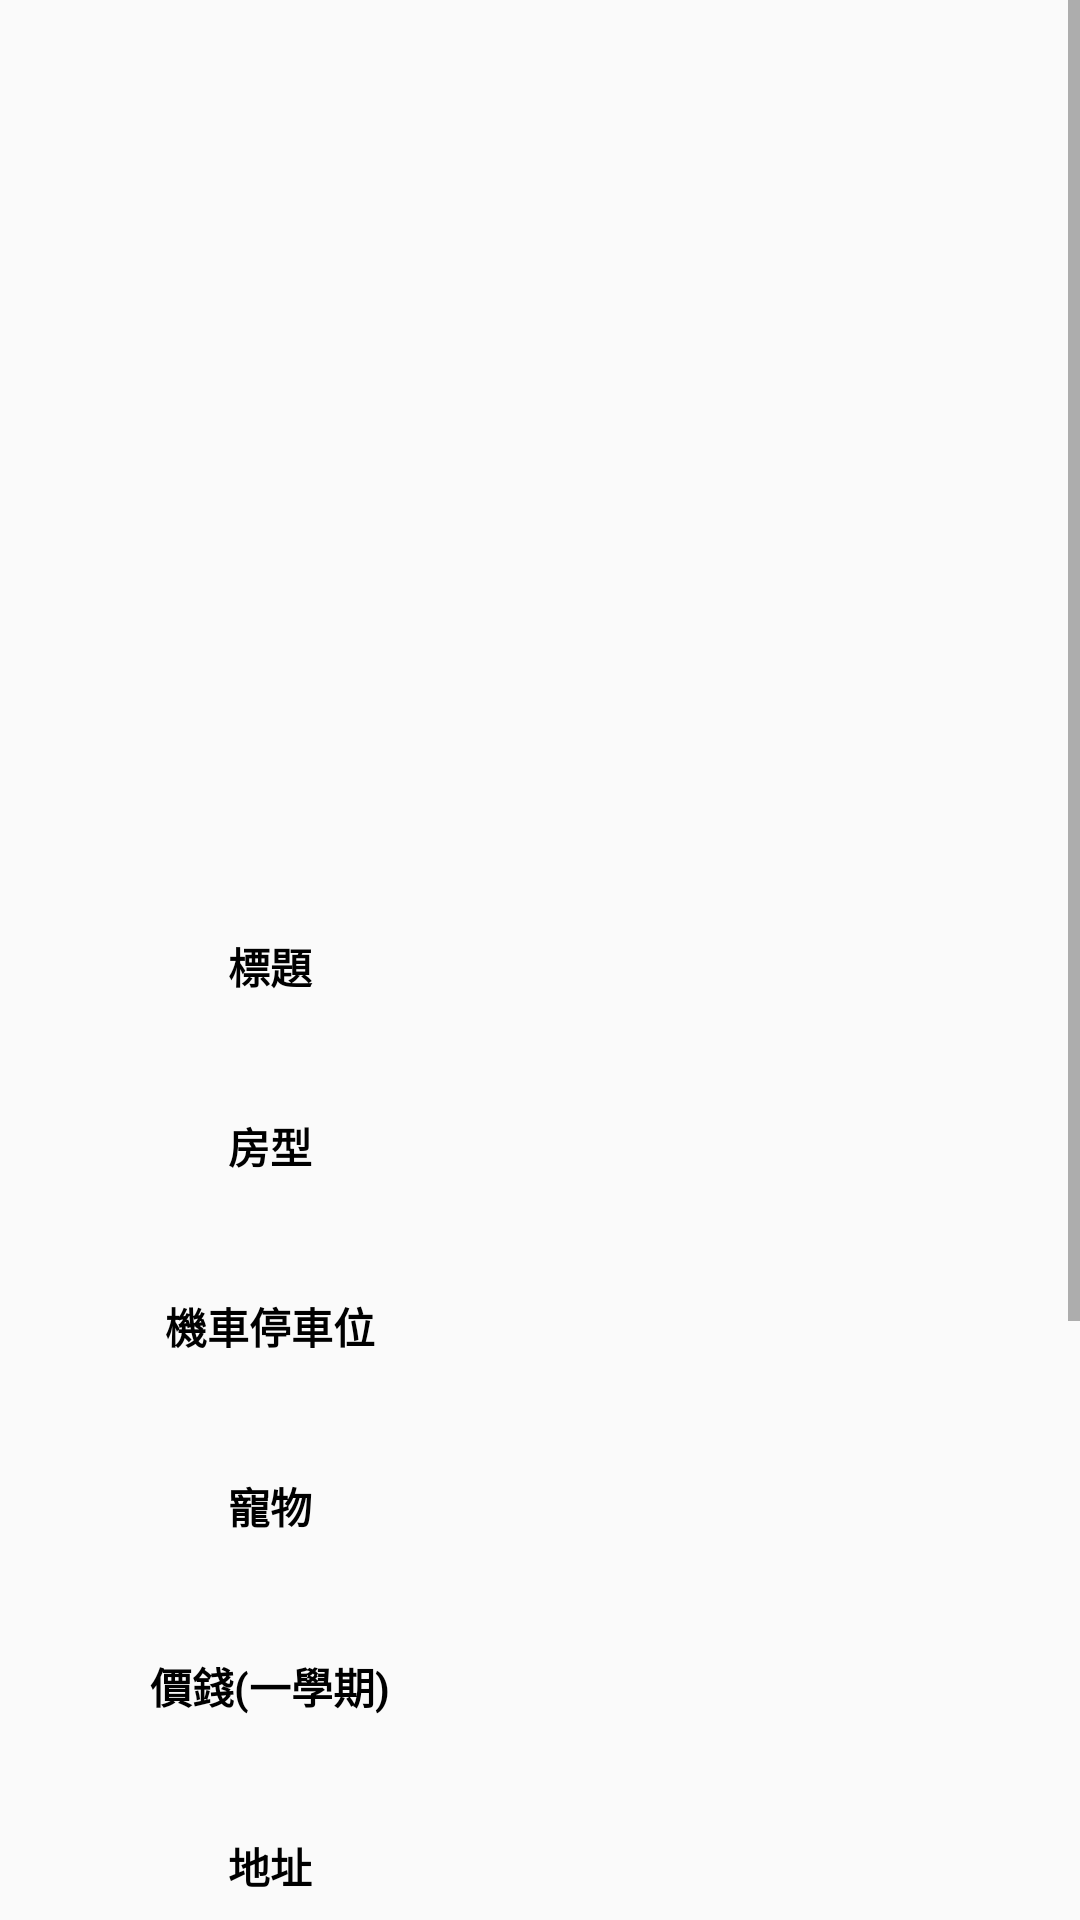

Write the Android layout XML for this screen, with the resource values it uses.
<!-- AndroidManifest.xml: application theme AppTheme -->
<!-- res/layout/activity_search_houseinfo.xml -->
<?xml version="1.0" encoding="utf-8"?>
<ScrollView xmlns:android="http://schemas.android.com/apk/res/android"
    android:layout_width="match_parent"
    android:layout_height="match_parent"
    android:orientation="vertical"
    android:scrollbars="vertical">
    <LinearLayout
        android:layout_width="match_parent"
        android:layout_height="match_parent"
        android:orientation="vertical">

        <RelativeLayout
            android:layout_width="match_parent"
            android:layout_height="242dp"
            android:orientation="horizontal"
            android:paddingLeft="16dp"
            android:paddingTop="16dp"
            android:paddingRight="16dp"
            android:paddingBottom="16dp">

            <android.support.v4.view.ViewPager
                android:id="@+id/picture1"
                android:layout_width="match_parent"
                android:layout_height="190dp"
                android:layout_marginBottom="8dp" />

            <LinearLayout
                android:id="@+id/sliderdots1"
                android:layout_width="match_parent"
                android:layout_height="wrap_content"
                android:layout_below="@+id/picture1"
                android:layout_marginBottom="50dp"
                android:gravity="center_vertical|center_horizontal"
                android:orientation="horizontal"></LinearLayout>
        </RelativeLayout>
        <LinearLayout
            android:layout_width="match_parent"
            android:layout_height="40dp"
            android:layout_marginTop="60dp"
            android:layout_marginBottom="20dp"
            android:orientation="horizontal">

            <TextView
                android:id="@+id/text"
                android:layout_width="match_parent"
                android:layout_height="match_parent"
                android:layout_weight="1"
                android:gravity="center"
                android:text="@string/title"
                android:textColor="#000"
                android:textStyle="bold" />

            <TextView
                android:id="@+id/title"
                android:layout_width="match_parent"
                android:layout_height="match_parent"
                android:layout_weight="1" />
        </LinearLayout>

        <LinearLayout
            android:layout_width="match_parent"
            android:layout_height="40dp"
            android:layout_marginBottom="20dp"
            android:orientation="horizontal">

            <TextView
                android:id="@+id/text2"
                android:layout_width="match_parent"
                android:layout_height="match_parent"
                android:layout_weight="1"
                android:gravity="center"
                android:text="@string/room"
                android:textColor="#000"
                android:textStyle="bold" />

            <TextView
                android:id="@+id/room"
                android:layout_width="match_parent"
                android:layout_height="match_parent"
                android:layout_weight="1" />
        </LinearLayout>

        <LinearLayout
            android:layout_width="match_parent"
            android:layout_height="40dp"
            android:layout_marginBottom="20dp"
            android:orientation="horizontal">

            <TextView
                android:id="@+id/text3"
                android:layout_width="match_parent"
                android:layout_height="match_parent"
                android:layout_weight="1"
                android:gravity="center"
                android:text="@string/parkingspace"
                android:textColor="#000"
                android:textStyle="bold" />

            <TextView
                android:id="@+id/parkspace"
                android:layout_width="match_parent"
                android:layout_height="match_parent"
                android:layout_weight="1" />
        </LinearLayout>

        <LinearLayout
            android:layout_width="match_parent"
            android:layout_height="40dp"
            android:layout_marginBottom="20dp"
            android:orientation="horizontal">

            <TextView
                android:id="@+id/text4"
                android:layout_width="match_parent"
                android:layout_height="match_parent"
                android:layout_weight="1"
                android:gravity="center"
                android:text="@string/pet"
                android:textColor="#000"
                android:textStyle="bold" />

            <TextView
                android:id="@+id/pet"
                android:layout_width="match_parent"
                android:layout_height="match_parent"
                android:layout_weight="1" />
        </LinearLayout>

        <LinearLayout
            android:layout_width="match_parent"
            android:layout_height="40dp"
            android:layout_marginBottom="20dp"
            android:orientation="horizontal">

            <TextView
                android:id="@+id/text5"
                android:layout_width="match_parent"
                android:layout_height="match_parent"
                android:layout_weight="1"
                android:gravity="center"
                android:text="@string/money"
                android:textColor="#000"
                android:textStyle="bold" />

            <TextView
                android:id="@+id/money"
                android:layout_width="match_parent"
                android:layout_height="match_parent"
                android:layout_weight="1" />
        </LinearLayout>

        <LinearLayout
            android:layout_width="match_parent"
            android:layout_height="40dp"
            android:layout_marginBottom="20dp"
            android:orientation="horizontal">

            <TextView
                android:id="@+id/text6"
                android:layout_width="match_parent"
                android:layout_height="match_parent"
                android:layout_weight="1"
                android:gravity="center"
                android:text="@string/address"
                android:textColor="#000"
                android:textStyle="bold" />

            <TextView
                android:id="@+id/address"
                android:layout_width="match_parent"
                android:layout_height="match_parent"
                android:layout_weight="1" />
        </LinearLayout>

        <LinearLayout
            android:layout_width="match_parent"
            android:layout_height="40dp"
            android:layout_marginBottom="20dp"
            android:orientation="horizontal">

            <TextView
                android:id="@+id/text7"
                android:layout_width="match_parent"
                android:layout_height="match_parent"
                android:layout_weight="1"
                android:gravity="center"
                android:text="@string/waterfee"
                android:textColor="#000"
                android:textStyle="bold" />

            <TextView
                android:id="@+id/waterfee"
                android:layout_width="match_parent"
                android:layout_height="match_parent"
                android:layout_weight="1" />
        </LinearLayout>

        <LinearLayout
            android:layout_width="match_parent"
            android:layout_height="40dp"
            android:layout_marginBottom="20dp"
            android:orientation="horizontal">

            <TextView
                android:id="@+id/text8"
                android:layout_width="match_parent"
                android:layout_height="match_parent"
                android:layout_weight="1"
                android:gravity="center"
                android:text="@string/electricityfee"
                android:textColor="#000"
                android:textStyle="bold" />

            <TextView
                android:id="@+id/electricityfee"
                android:layout_width="match_parent"
                android:layout_height="match_parent"
                android:layout_weight="1" />
        </LinearLayout>

        <LinearLayout
            android:layout_width="match_parent"
            android:layout_height="40dp"
            android:layout_marginBottom="20dp"
            android:orientation="horizontal">

            <TextView
                android:id="@+id/text9"
                android:layout_width="match_parent"
                android:layout_height="match_parent"
                android:layout_weight="1"
                android:gravity="center"
                android:text="@string/internet"
                android:textColor="#000"
                android:textStyle="bold" />

            <TextView
                android:id="@+id/internet"
                android:layout_width="match_parent"
                android:layout_height="match_parent"
                android:layout_weight="1" />
        </LinearLayout>

        <LinearLayout
            android:layout_width="match_parent"
            android:layout_height="40dp"
            android:orientation="horizontal">

            <TextView
                android:id="@+id/text10"
                android:layout_width="match_parent"
                android:layout_height="match_parent"
                android:layout_weight="1"
                android:gravity="center"
                android:text="@string/remark"
                android:textColor="#000"
                android:textStyle="bold" />

            <TextView
                android:id="@+id/remark"
                android:layout_width="match_parent"
                android:layout_height="match_parent"
                android:layout_weight="1" />
        </LinearLayout>

        <LinearLayout
            android:layout_width="match_parent"
            android:layout_height="match_parent"
            android:gravity="center"
            android:orientation="horizontal">

            <Button
                android:id="@+id/back"
                android:layout_width="wrap_content"
                android:layout_height="wrap_content"
                android:text="返回" />
        </LinearLayout>
    </LinearLayout>
</ScrollView>
<!-- resources referenced by this layout -->
<resources>
  <string name="address">地址</string>
  <string name="electricityfee">電費</string>
  <string name="internet">網路</string>
  <string name="money">價錢(一學期)</string>
  <string name="parkingspace">機車停車位</string>
  <string name="pet">寵物</string>
  <string name="remark">備註</string>
  <string name="room">房型</string>
  <string name="title">標題</string>
  <string name="waterfee">水費</string>
  <style name="AppTheme" parent="Theme.AppCompat.Light.DarkActionBar">
          <item name="android:windowNoTitle">true</item>
          <item name="colorPrimary">@color/black</item>
          <item name="colorPrimaryDark">@color/black</item>
          <item name="colorAccent">@color/colorAccent</item>
      </style>
  <color name="black">#000000</color>
  <color name="colorAccent">#D81B60</color>
</resources>
